Run: headless pygame with SDL's dummy video driver; simulated clock (each Clock.tick advances the game by its frame time, no real sleeping); random seed 0; keys injected as events and as key.get_pressed() state; no mouse input.
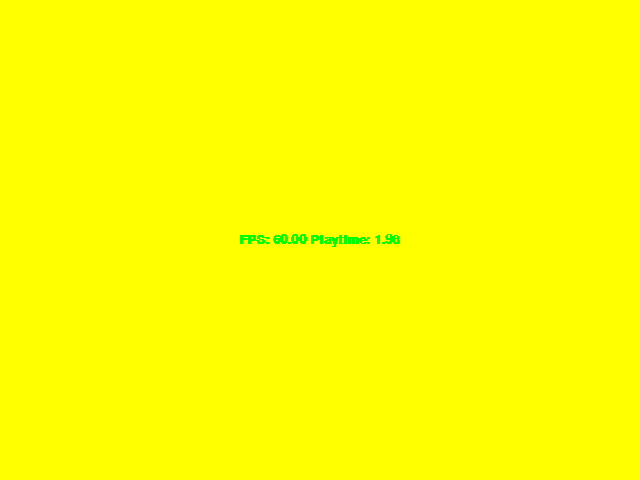
Frame 1 of 4 · flips 1–60 · no input
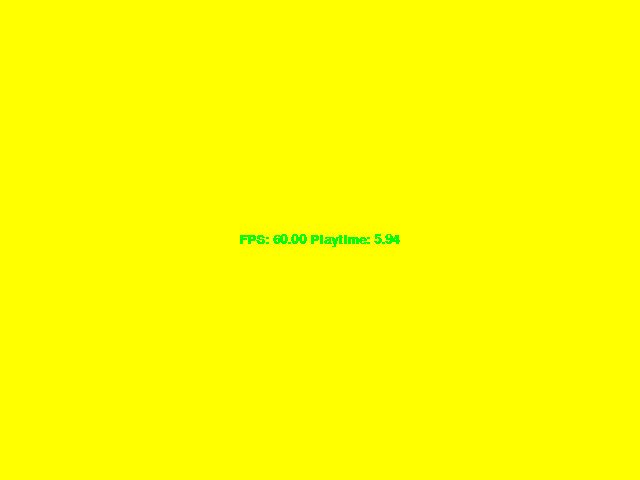
Frame 2 of 4 · flips 61–180 · tapped SPACE, RETURN · held RIGHT (→), D
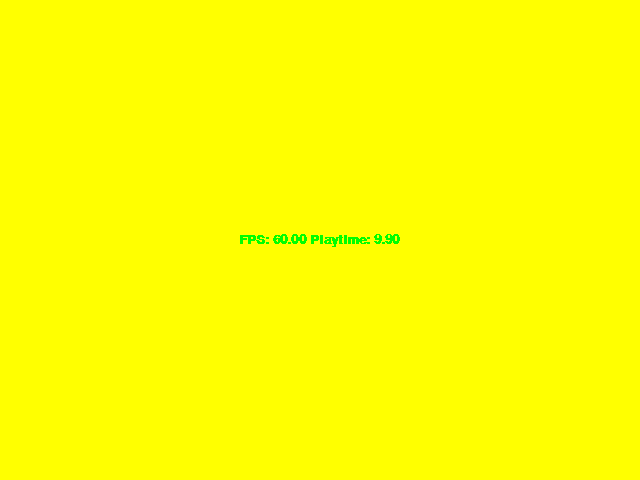
Frame 3 of 4 · flips 181–300 · held DOWN (↓), S
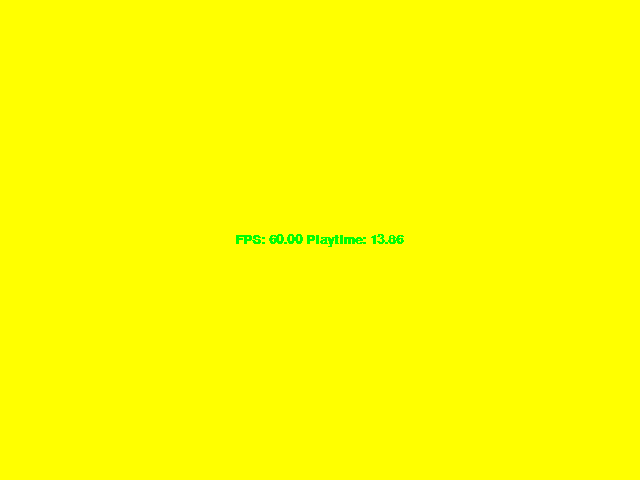
Frame 4 of 4 · flips 301–420 · held LEFT (←), A, UP (↑), W

The pygame program that drew these frames:

import pygame

class PygView :
    def __init__(self, width=640, height=400, fps=30) :
        pygame.init()
        pygame.display.set_caption("Press Esc to quit")
        self.width = width
        self.height = height
        self.fps = fps
        self.screen = pygame.display.set_mode((self.width, self.height))
        self.background = pygame.Surface(self.screen.get_size())
        self.background.fill((255,255,0))
        self.background = self.background.convert()
        self.clock = pygame.time.Clock()
        self.playtime = 0.0
        self.font = pygame.font.SysFont('Bradley Hand ITC', 20, bold=True)

    def run(self) :
        running = True

        while running :
            milliseconds = self.clock.tick(self.fps)
            self.playtime += milliseconds / 1000.0

            for event in pygame.event.get() :
                if event.type == pygame.QUIT :
                    running = False
                elif event.type == pygame.KEYDOWN :
                    if event.key == pygame.K_ESCAPE :
                        running = False

            text = "FPS: {0:.2f} Playtime: {1:.2f}".format(self.clock.get_fps(), self.playtime)

            pygame.display.set_caption(text)
            self.screen.blit(self.background, (0,0))
            self.draw_text(text)
            pygame.display.flip()
            
        pygame.quit()
        print("This game was played for {0:.2f} seconds".format(self.playtime))

    def draw_text(self, text) :
        fw, fh = self.font.size(text)
        surface = self.font.render(text, False, (0,255,0))
        self.screen.blit(surface, ((self.width - fw) // 2, (self.height - fh) // 2))

if __name__ == "__main__":
        PygView(640,480).run()
